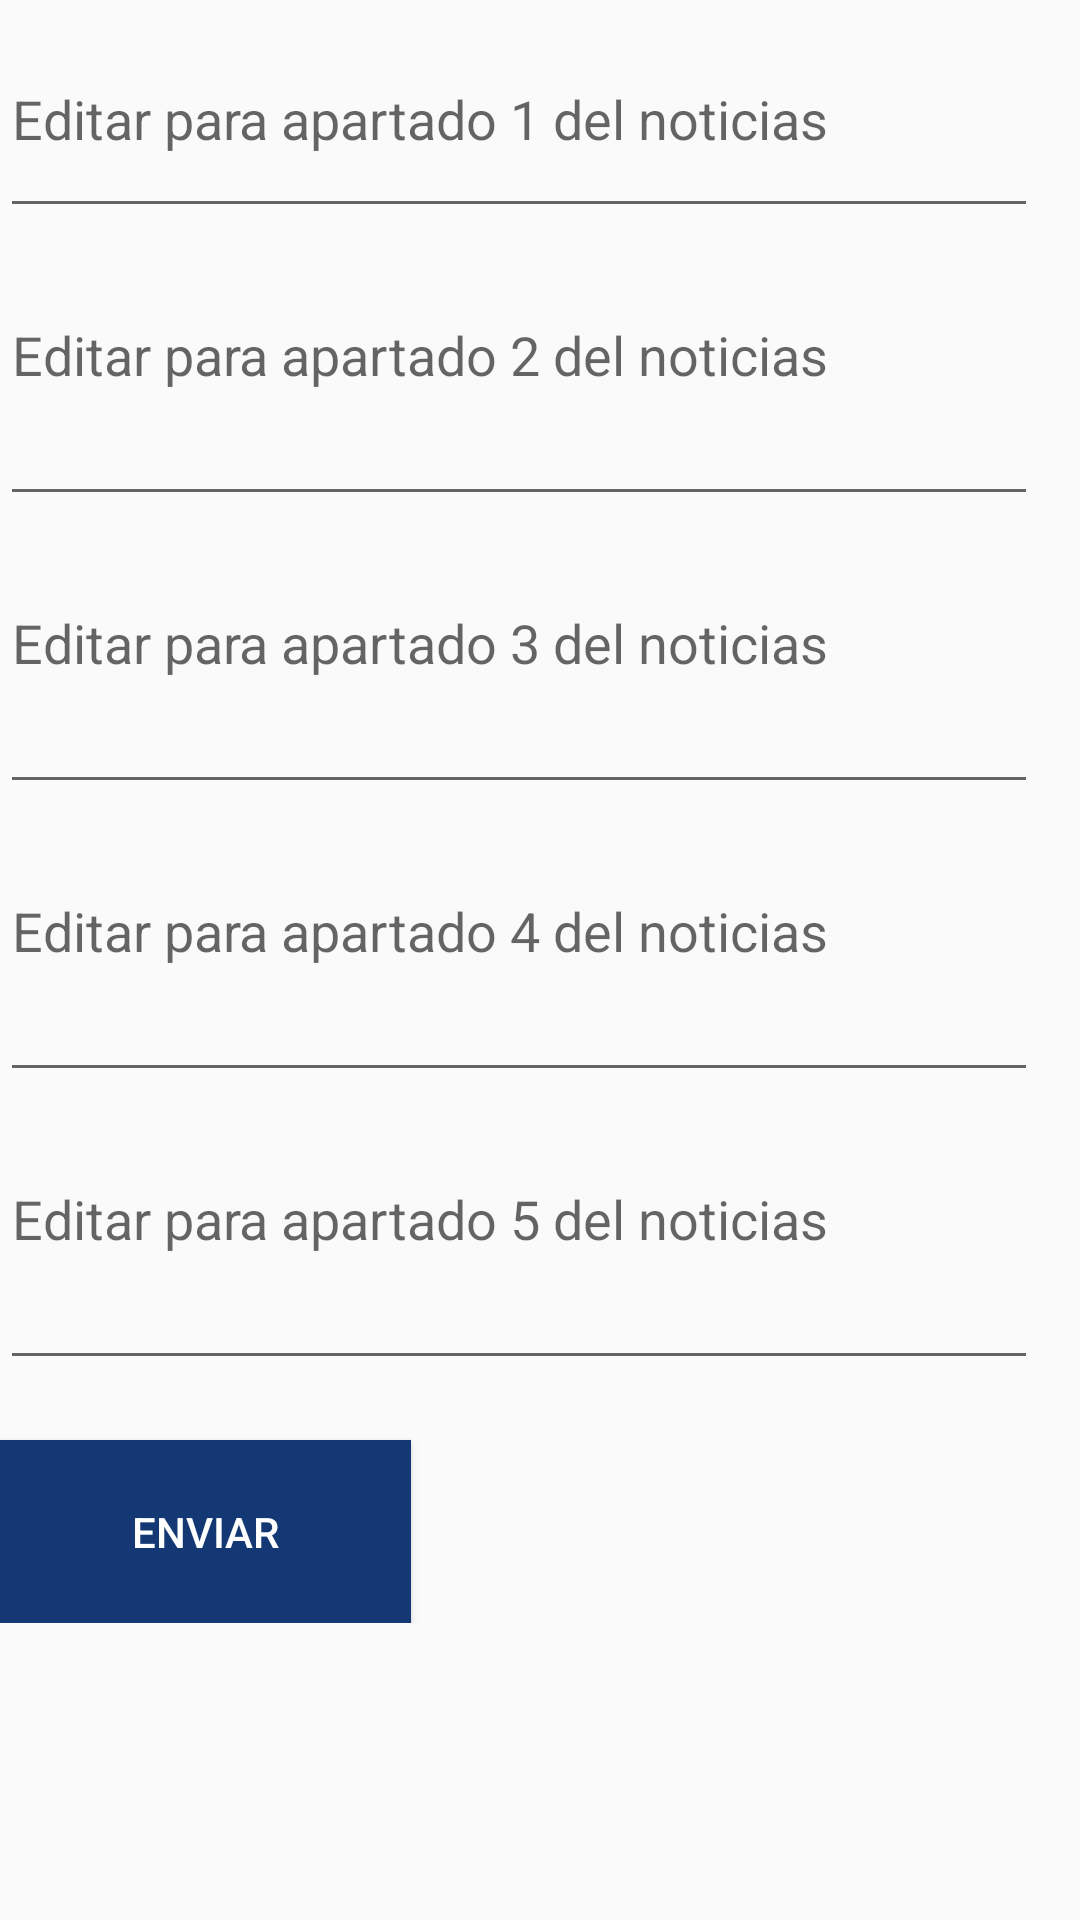

Here is an Android app screen rendered from its layout file. Give the layout XML and the strings, colors and styles it references.
<!-- AndroidManifest.xml: application theme Theme.Prototipo_SS -->
<!-- res/layout/activity_noticias.xml -->
<?xml version="1.0" encoding="utf-8"?>
<RelativeLayout
    xmlns:android="http://schemas.android.com/apk/res/android"
    xmlns:app="http://schemas.android.com/apk/res-auto"
    xmlns:tools="http://schemas.android.com/tools"
    android:layout_width="match_parent"
    android:layout_height="match_parent"
    tools:context=".noticias">

    <ScrollView
        android:layout_width="match_parent"
        android:layout_height="match_parent"
        app:layout_constraintEnd_toEndOf="parent"
        tools:layout_editor_absoluteY="129dp">

        <LinearLayout
            android:layout_width="match_parent"
            android:layout_height="wrap_content"
            android:orientation="vertical">

            <EditText
                android:id="@+id/noticiasEdit"
                android:layout_width="346dp"
                android:layout_height="76dp"
                android:hint="Editar para apartado 1 del noticias"
                android:inputType="textMultiLine"
                android:maxLength="150"
                android:maxLines="7"
                android:scrollHorizontally="false" />

            <EditText
                android:id="@+id/noticiasEdit2"
                android:layout_width="346dp"
                android:layout_height="76dp"
                android:layout_marginTop="20dp"
                android:gravity="top"
                android:hint="Editar para apartado 2 del noticias"
                android:inputType="textMultiLine"
                android:maxLength="150"
                android:maxLines="7"
                android:scrollHorizontally="false" />

            <EditText
                android:id="@+id/noticiasEdit3"
                android:layout_width="346dp"
                android:layout_height="76dp"
                android:layout_marginTop="20dp"
                android:gravity="top"
                android:hint="Editar para apartado 3 del noticias"
                android:inputType="textMultiLine"
                android:maxLength="150"
                android:maxLines="7"
                android:scrollHorizontally="false" />

            <EditText
                android:id="@+id/noticiasEdit4"
                android:layout_width="346dp"
                android:layout_height="76dp"
                android:layout_marginTop="20dp"
                android:gravity="top"
                android:hint="Editar para apartado 4 del noticias"
                android:inputType="textMultiLine"
                android:maxLength="150"
                android:maxLines="7"
                android:scrollHorizontally="false" />

            <EditText
                android:id="@+id/noticiasEdit5"
                android:layout_width="346dp"
                android:layout_height="76dp"
                android:layout_marginTop="20dp"
                android:gravity="top"
                android:hint="Editar para apartado 5 del noticias"
                android:inputType="textMultiLine"
                android:maxLength="150"
                android:maxLines="7"
                android:scrollHorizontally="false" />

            <Button
                android:id="@+id/btnenviar"
                android:layout_width="137dp"
                android:layout_height="61dp"
                android:layout_marginTop="20dp"
                android:background="#143874"
                android:text="Enviar"
                android:textColor="@color/white" />
        </LinearLayout>
    </ScrollView>


</RelativeLayout>
<!-- resources referenced by this layout -->
<resources>
  <style name="Theme.Prototipo_SS" parent="Theme.AppCompat.Light.NoActionBar">
          
          <item name="colorPrimary">@color/purple_500</item>
          <item name="colorPrimaryVariant">@color/purple_700</item>
          <item name="colorOnPrimary">@color/white</item>
          
          <item name="colorSecondary">@color/teal_200</item>
          <item name="colorSecondaryVariant">@color/teal_700</item>
          <item name="colorOnSecondary">@color/black</item>
          
          <item name="android:statusBarColor" tools:targetApi="l">?attr/colorPrimaryVariant</item>
          
      </style>
  <!-- not gathered from this repository: default colours our renderer supplied (Android Studio template values) -->
  <color name="purple_500">#FF6200EE</color>
  <color name="purple_700">#FF3700B3</color>
  <color name="teal_200">#FF03DAC5</color>
  <color name="teal_700">#FF018786</color>
  <color name="black">#FF000000</color>
  <color name="white">#FFFFFFFF</color>
</resources>
